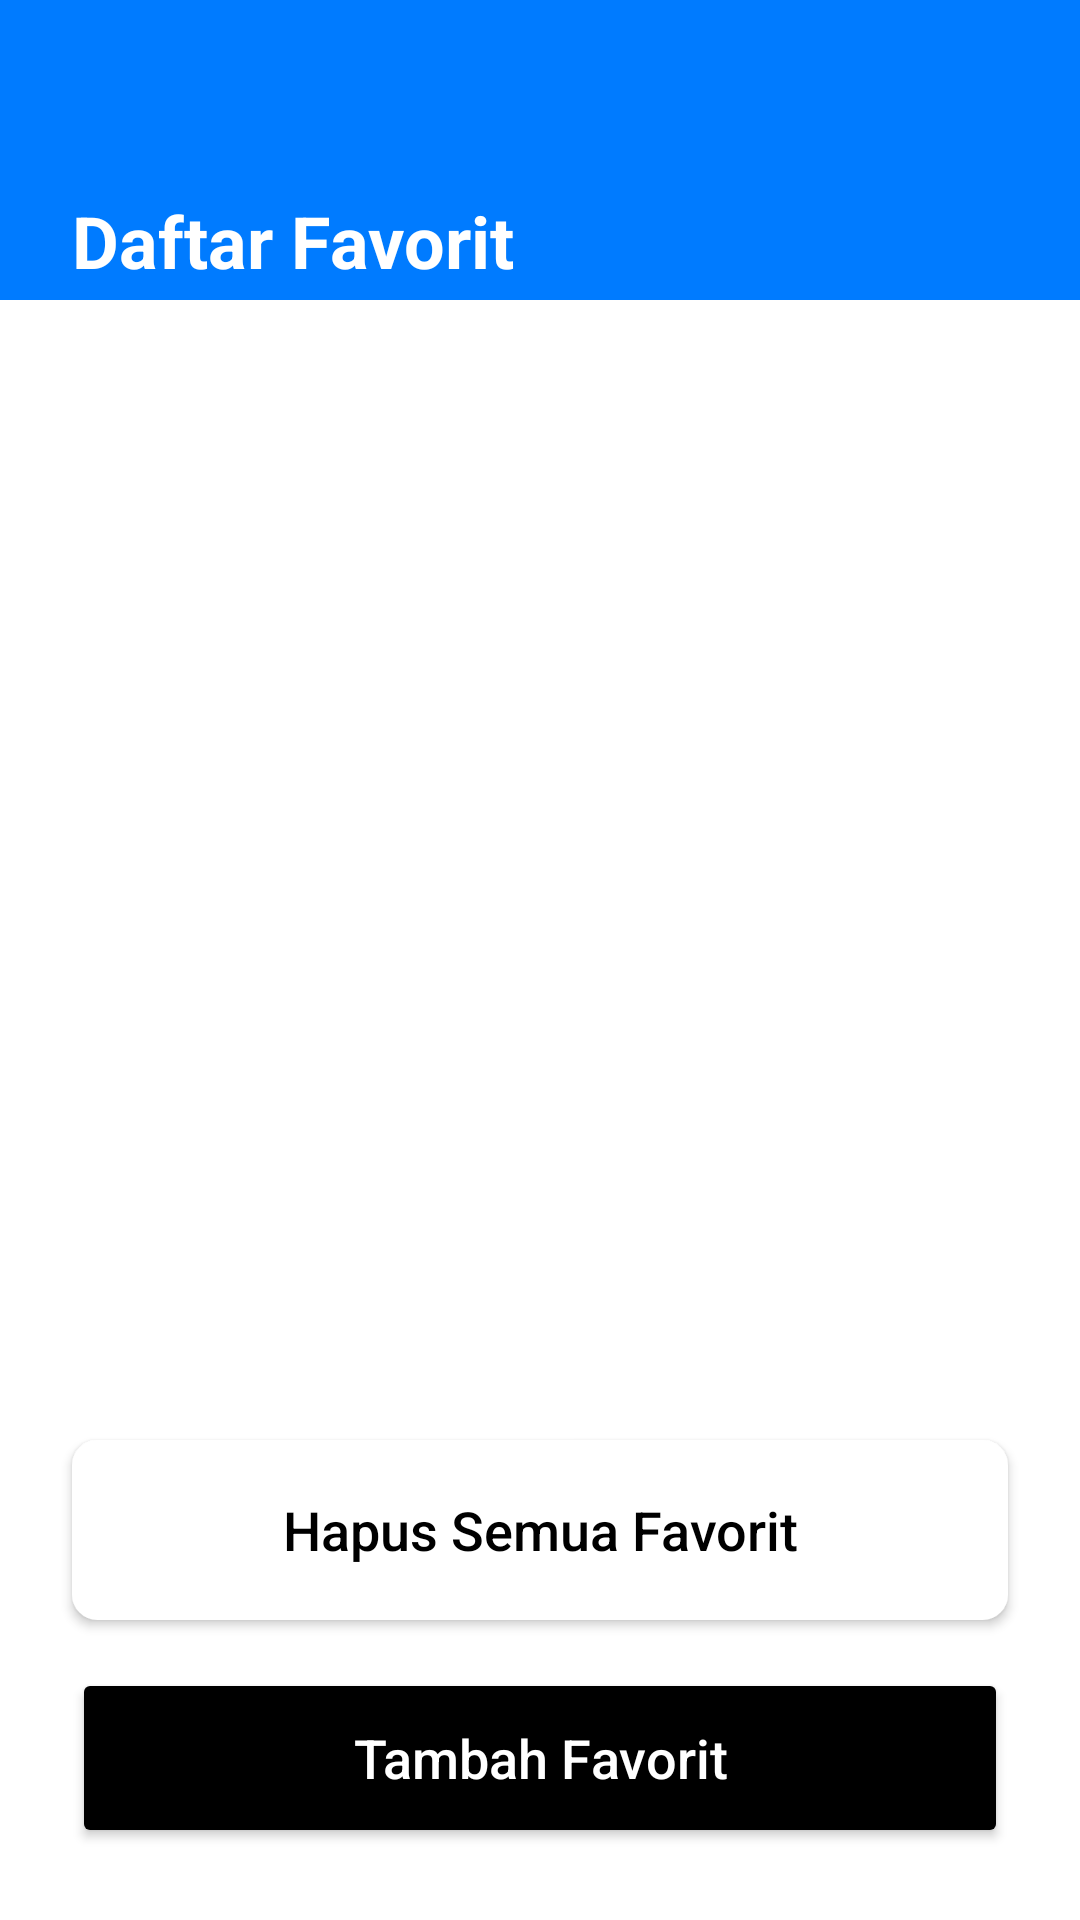

This screen was rendered from an Android layout file. Write that file and the resources it references.
<!-- AndroidManifest.xml: application theme Theme.Material3.DayNight.NoActionBar -->
<!-- res/layout/fragment_favorite.xml -->
<?xml version="1.0" encoding="utf-8"?>
<androidx.constraintlayout.widget.ConstraintLayout xmlns:android="http://schemas.android.com/apk/res/android"
    xmlns:app="http://schemas.android.com/apk/res-auto"
    xmlns:tools="http://schemas.android.com/tools"
    android:layout_width="match_parent"
    android:layout_height="match_parent"
    android:background="@android:color/white">

    <View
        android:id="@+id/topHeaderBackground"
        android:layout_width="match_parent"
        android:layout_height="100dp"
        android:background="#007BFF"
        app:layout_constraintTop_toTopOf="parent"
        app:layout_constraintStart_toStartOf="parent"
        app:layout_constraintEnd_toEndOf="parent" />

    <TextView
        android:id="@+id/favoritesTitle"
        android:layout_width="wrap_content"
        android:layout_height="wrap_content"
        android:text="Daftar Favorit"
        android:textColor="@android:color/white"
        android:textSize="24sp"
        android:textStyle="bold"
        android:layout_marginStart="24dp"
        android:layout_marginTop="64dp"
        app:layout_constraintStart_toStartOf="parent"
        app:layout_constraintTop_toTopOf="parent" />

    <androidx.recyclerview.widget.RecyclerView
        android:id="@+id/favoritePropertiesRecyclerView"
        android:layout_width="match_parent"
        android:layout_height="0dp"
        android:layout_marginTop="24dp"
        android:paddingTop="8dp"
        android:paddingBottom="8dp"
        android:clipToPadding="false"
        app:layout_constraintTop_toBottomOf="@id/topHeaderBackground"
        app:layout_constraintStart_toStartOf="parent"
        app:layout_constraintEnd_toEndOf="parent"
        app:layout_constraintBottom_toTopOf="@id/clearAllFavoritesButton"
        app:layoutManager="androidx.recyclerview.widget.LinearLayoutManager"
        tools:listitem="@layout/item_favorite_property" />

    <Button
        android:id="@+id/clearAllFavoritesButton"
        android:layout_width="match_parent"
        android:layout_height="60dp"
        android:text="Hapus Semua Favorit"
        android:textColor="@android:color/black"
        android:backgroundTint="@android:color/white"
        android:background="@drawable/button_border_gray"
        android:textSize="18sp"
        android:textAllCaps="false"
        app:cornerRadius="8dp"
        app:strokeColor="#CCCCCC"
        app:strokeWidth="1dp"
        app:layout_constraintBottom_toTopOf="@id/addFavoriteButton"
        app:layout_constraintStart_toStartOf="parent"
        app:layout_constraintEnd_toEndOf="parent"
        android:layout_marginStart="24dp"
        android:layout_marginEnd="24dp"
        android:layout_marginBottom="16dp" />

    <Button
        android:id="@+id/addFavoriteButton"
        android:layout_width="match_parent"
        android:layout_height="60dp"
        android:text="Tambah Favorit"
        android:textColor="@android:color/white"
        android:backgroundTint="@android:color/black"
        android:textSize="18sp"
        android:textAllCaps="false"
        app:cornerRadius="8dp"
        app:layout_constraintBottom_toBottomOf="parent"
        app:layout_constraintStart_toStartOf="parent"
        app:layout_constraintEnd_toEndOf="parent"
        android:layout_marginStart="24dp"
        android:layout_marginEnd="24dp"
        android:layout_marginBottom="24dp" />

</androidx.constraintlayout.widget.ConstraintLayout>
<!-- res/layout/item_favorite_property.xml (included above) -->
<?xml version="1.0" encoding="utf-8"?>
<androidx.constraintlayout.widget.ConstraintLayout xmlns:android="http://schemas.android.com/apk/res/android"
    xmlns:app="http://schemas.android.com/apk/res-auto"
    android:layout_width="match_parent"
    android:layout_height="wrap_content"
    android:paddingStart="24dp"
    android:paddingEnd="24dp"
    android:paddingTop="12dp"
    android:paddingBottom="12dp"
    android:background="@android:color/white"> <ImageView
    android:id="@+id/propertyIcon"
    android:layout_width="48dp"
    android:layout_height="48dp"
    android:src="@drawable/ic_house_placeholder" android:scaleType="centerCrop"
    app:layout_constraintStart_toStartOf="parent"
    app:layout_constraintTop_toTopOf="parent"
    app:layout_constraintBottom_toBottomOf="parent" />

    <TextView
        android:id="@+id/propertyName"
        android:layout_width="0dp"
        android:layout_height="wrap_content"
        android:text="Properti 1"
        android:textColor="@android:color/black"
        android:textSize="18sp"
        android:textStyle="bold"
        android:layout_marginStart="16dp"
        app:layout_constraintStart_toEndOf="@id/propertyIcon"
        app:layout_constraintTop_toTopOf="@id/propertyIcon"
        app:layout_constraintEnd_toStartOf="@id/propertyPrice"
        app:layout_constraintHorizontal_bias="0"
        app:layout_constraintHorizontal_chainStyle="packed" />

    <TextView
        android:id="@+id/propertyLocation"
        android:layout_width="0dp"
        android:layout_height="wrap_content"
        android:text="Lokasi: Jakarta"
        android:textColor="@android:color/darker_gray"
        android:textSize="14sp"
        android:layout_marginStart="16dp"
        app:layout_constraintStart_toEndOf="@id/propertyIcon"
        app:layout_constraintTop_toBottomOf="@id/propertyName"
        app:layout_constraintEnd_toStartOf="@id/propertyPrice"
        app:layout_constraintHorizontal_bias="0" />

    <TextView
        android:id="@+id/propertyPrice"
        android:layout_width="wrap_content"
        android:layout_height="wrap_content"
        android:text="Rp\n1.500.000.000"
        android:textColor="@android:color/black"
        android:textSize="16sp"
        android:textStyle="bold"
        android:gravity="end"
        android:lineSpacingExtra="-4dp" app:layout_constraintEnd_toStartOf="@id/moreOptions"
        app:layout_constraintTop_toTopOf="parent"
        app:layout_constraintBottom_toBottomOf="parent"
        android:layout_marginEnd="8dp" />

    <ImageView
        android:id="@+id/moreOptions"
        android:layout_width="24dp"
        android:layout_height="24dp"
        android:src="@drawable/ic_more_vert" app:layout_constraintEnd_toEndOf="parent"
        app:layout_constraintTop_toTopOf="parent"
        app:layout_constraintBottom_toBottomOf="parent"
        app:tint="@android:color/darker_gray"
        android:clickable="true"
        android:focusable="true"
        android:background="?attr/selectableItemBackgroundBorderless"/>

    <View
        android:id="@+id/separatorLine"
        android:layout_width="match_parent"
        android:layout_height="1dp"
        android:background="#E0E0E0" app:layout_constraintBottom_toBottomOf="parent"
        app:layout_constraintStart_toStartOf="parent"
        app:layout_constraintEnd_toEndOf="parent"
        android:layout_marginTop="12dp"
        app:layout_constraintTop_toBottomOf="@id/propertyLocation" />


</androidx.constraintlayout.widget.ConstraintLayout>
<!-- resources referenced by this layout -->
<resources>
  <!-- drawable button_border_gray (drawable) -->
  <?xml version="1.0" encoding="utf-8"?>
  <shape xmlns:android="http://schemas.android.com/apk/res/android">
      <solid android:color="@android:color/white" />
      <stroke
          android:width="1dp"
          android:color="#CCCCCC" /> <corners android:radius="8dp" />
  </shape>
  <!-- drawable ic_house_placeholder (drawable) -->
  <vector android:height="24dp" android:tint="#808080"
      android:viewportHeight="24" android:viewportWidth="24"
      android:width="24dp" xmlns:android="http://schemas.android.com/apk/res/android">
      <path android:fillColor="@android:color/white" android:pathData="M10,20v-6h4v6h5v-8h3L12,3 2,12h3v8z"/>
  </vector>
  <!-- drawable ic_more_vert (drawable) -->
  <vector android:height="24dp" android:tint="#808080"
      android:viewportHeight="24" android:viewportWidth="24"
      android:width="24dp" xmlns:android="http://schemas.android.com/apk/res/android">
      <path android:fillColor="@android:color/white" android:pathData="M12,8c1.1,0 2,-0.9 2,-2s-0.9,-2 -2,-2 -2,0.9 -2,2 0.9,2 2,2zM12,10c-1.1,0 -2,0.9 -2,2s0.9,2 2,2 2,-0.9 2,-2 -0.9,-2 -2,-2zM12,16c-1.1,0 -2,0.9 -2,2s0.9,2 2,2 2,-0.9 2,-2 -0.9,-2 -2,-2z"/>
  </vector>
</resources>
